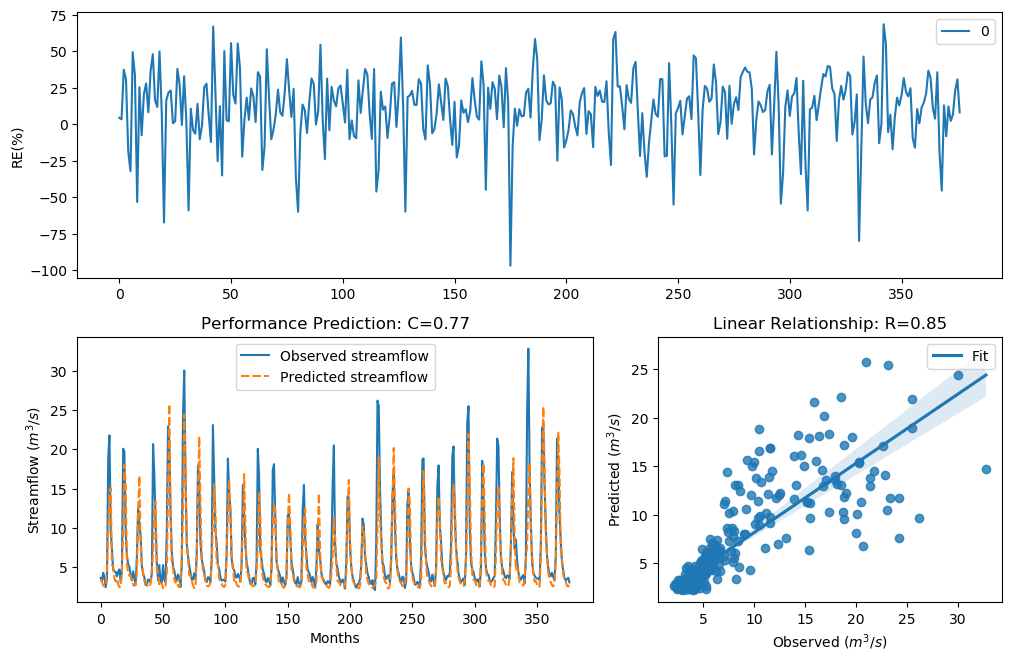

The table this chart was drawn from, first rows:
y_true, y_pred, y_true_scaled, y_pred_scaled
3.63, 3.47, -0.29, -0.3425
3.21, 3.103, -0.4343, -0.4747
4.29, 2.686, -0.09927, -0.6492
3.67, 2.545, -0.2773, -0.7156
2.46, 2.916, -0.758, -0.5491
3.54, 4.682, -0.3192, -0.00185
18.82, 9.515, 1.354, 0.7329
21.76, 14.49, 1.476, 1.125
9.83, 15.07, 0.7643, 1.16
7.16, 5.343, 0.4499, 0.1425
4.67, 5.026, -0.004613, 0.07602
4.44, 3.528, -0.06076, -0.3231
4.4, 3.173, -0.07088, -0.4479
3.83, 3.515, -0.2281, -0.3276
4.42, 2.815, -0.0658, -0.5922
4.72, 2.456, 0.007159, -0.76
3.03, 2.533, -0.5031, -0.7218
4.87, 4.294, 0.04161, -0.09828
20.07, 10.07, 1.408, 0.7871
19.62, 18.07, 1.389, 1.319
9.33, 15.62, 0.7138, 1.192
6.56, 5.496, 0.3597, 0.173
5.37, 4.203, 0.1479, -0.1224
5.07, 3.898, 0.08563, -0.208
4.02, 3.994, -0.1728, -0.1803
3.34, 3.273, -0.3873, -0.4112
4.47, 2.774, -0.05324, -0.6101
3.61, 2.631, -0.2964, -0.6748
2.75, 2.765, -0.6205, -0.6138
6.28, 4.213, 0.3143, -0.1196
12.55, 12.26, 0.9944, 0.9725
10.44, 16.61, 0.822, 1.246
9.01, 8.052, 0.6798, 0.5686
5.12, 5.322, 0.09631, 0.1383
4.16, 4.431, -0.134, -0.0629
3.72, 3.199, -0.2617, -0.4382
2.73, 3.012, -0.6294, -0.5101
2.73, 2.758, -0.6294, -0.6171
3.43, 2.561, -0.3561, -0.7079
3.4, 2.455, -0.3664, -0.7604
3.1, 2.9, -0.4758, -0.5559
4.17, 4.678, -0.1312, -0.002617
20.66, 6.826, 1.432, 0.4009
16.78, 13, 1.255, 1.027
10.67, 13.38, 0.8427, 1.053
5.59, 4.9, 0.1911, 0.04829
3.31, 4.473, -0.398, -0.05254
5.26, 2.625, 0.1256, -0.6774
3.05, 2.966, -0.4952, -0.5286
3.04, 2.979, -0.4992, -0.5235
5.26, 2.336, 0.1256, -0.8229
3.41, 2.724, -0.3629, -0.6323
3.07, 2.636, -0.4874, -0.6724
9.62, 4.298, 0.7435, -0.09711
22.89, 14.14, 1.518, 1.103
21.04, 25.73, 1.448, 1.613
12.14, 11.78, 0.9637, 0.9358
7, 5.723, 0.4268, 0.2162
5.08, 4.929, 0.08777, 0.05487
4.58, 3.457, -0.02618, -0.3468
... 317 more rows
